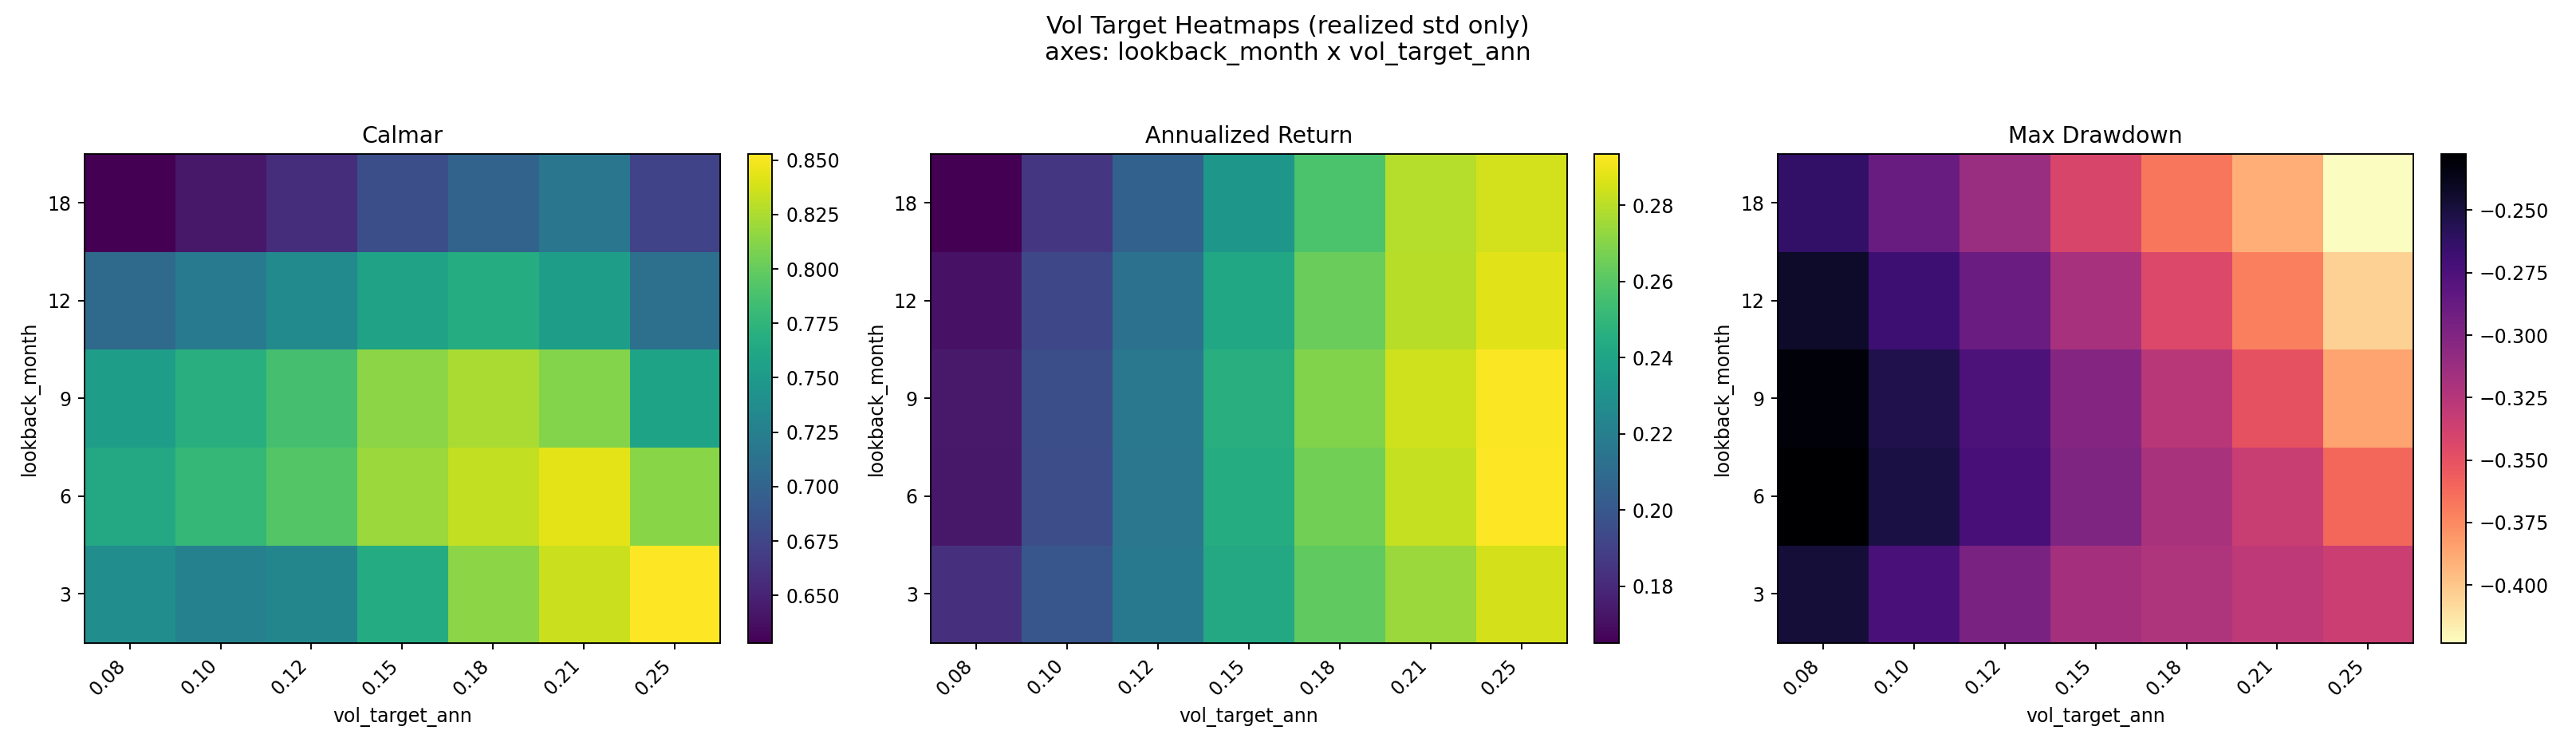

Data behind this chart, as committed beside it:
lookback_m, vol_target_ann, max_leverage, annualized_return, max_drawdown, calmar
3, 0.08, 1.0, 0.183, -0.2479, 0.7383
3, 0.1, 1.0, 0.1993, -0.274, 0.7274
3, 0.12, 1.0, 0.2172, -0.297, 0.7312
3, 0.15, 1.0, 0.2428, -0.317, 0.7661
3, 0.18, 1.0, 0.2621, -0.3221, 0.8138
3, 0.21, 1.0, 0.2741, -0.3284, 0.8346
3, 0.25, 1.0, 0.2853, -0.3346, 0.8529
6, 0.08, 1.0, 0.1737, -0.2274, 0.7635
6, 0.1, 1.0, 0.1955, -0.2513, 0.7779
6, 0.12, 1.0, 0.216, -0.2724, 0.793
6, 0.15, 1.0, 0.2447, -0.2988, 0.8192
6, 0.18, 1.0, 0.2663, -0.3199, 0.8323
6, 0.21, 1.0, 0.2822, -0.3344, 0.8439
6, 0.25, 1.0, 0.2936, -0.3612, 0.8128
9, 0.08, 1.0, 0.1739, -0.2308, 0.7535
9, 0.1, 1.0, 0.1958, -0.2544, 0.7698
9, 0.12, 1.0, 0.2165, -0.2751, 0.787
9, 0.15, 1.0, 0.2459, -0.3023, 0.8134
9, 0.18, 1.0, 0.2692, -0.3266, 0.8243
9, 0.21, 1.0, 0.2843, -0.3504, 0.8112
9, 0.25, 1.0, 0.2926, -0.3858, 0.7585
12, 0.08, 1.0, 0.1715, -0.2429, 0.706
12, 0.1, 1.0, 0.1929, -0.268, 0.7197
12, 0.12, 1.0, 0.2134, -0.2901, 0.7355
12, 0.15, 1.0, 0.2417, -0.3189, 0.7581
12, 0.18, 1.0, 0.2643, -0.3444, 0.7676
12, 0.21, 1.0, 0.2796, -0.3705, 0.7546
12, 0.25, 1.0, 0.2877, -0.4047, 0.7109
18, 0.08, 1.0, 0.1651, -0.2628, 0.6283
18, 0.1, 1.0, 0.1857, -0.2889, 0.6426
18, 0.12, 1.0, 0.2051, -0.3118, 0.658
18, 0.15, 1.0, 0.2331, -0.3417, 0.6823
18, 0.18, 1.0, 0.2573, -0.3674, 0.7002
18, 0.21, 1.0, 0.2795, -0.39, 0.7166
18, 0.25, 1.0, 0.2849, -0.4231, 0.6734
